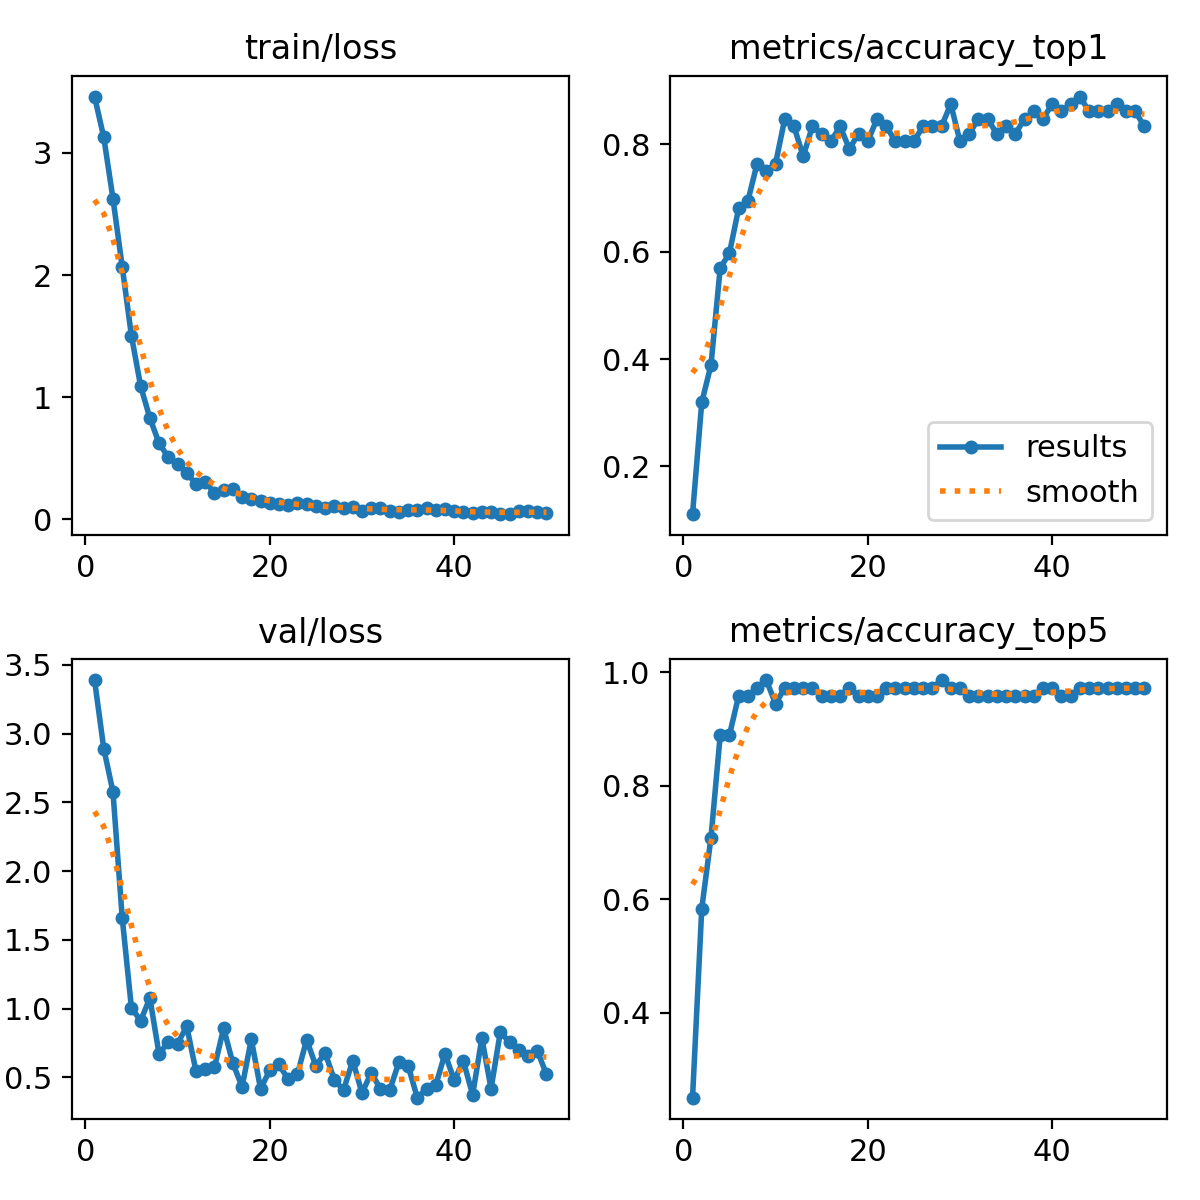

The file beside this chart, header and first rows:
epoch, time, train/loss, metrics/accuracy_top1, metrics/accuracy_top5, val/loss, lr/pg0, lr/pg1, lr/pg2
1, 29.17, 3.462, 0.1111, 0.25, 3.39, 5.88e-05, 5.88e-05, 5.88e-05
2, 56.11, 3.129, 0.3194, 0.5833, 2.892, 0.0001182, 0.0001182, 0.0001182
3, 88.01, 2.626, 0.3889, 0.7083, 2.576, 0.0001751, 0.0001751, 0.0001751
4, 115.1, 2.069, 0.5694, 0.8889, 1.661, 0.0002295, 0.0002295, 0.0002295
5, 140.7, 1.504, 0.5972, 0.8889, 1.005, 0.0002707, 0.0002707, 0.0002707
6, 165.1, 1.09, 0.6806, 0.9583, 0.9127, 0.0002649, 0.0002649, 0.0002649
7, 189.2, 0.8293, 0.6944, 0.9583, 1.077, 0.0002591, 0.0002591, 0.0002591
8, 214.1, 0.623, 0.7639, 0.9722, 0.6691, 0.0002533, 0.0002533, 0.0002533
9, 238.5, 0.508, 0.75, 0.9861, 0.7609, 0.0002474, 0.0002474, 0.0002474
10, 261.9, 0.4513, 0.7639, 0.9444, 0.745, 0.0002416, 0.0002416, 0.0002416
11, 285.7, 0.3769, 0.8472, 0.9722, 0.8715, 0.0002358, 0.0002358, 0.0002358
12, 309.9, 0.2918, 0.8333, 0.9722, 0.5452, 0.00023, 0.00023, 0.00023
13, 341.2, 0.3087, 0.7778, 0.9722, 0.5623, 0.0002241, 0.0002241, 0.0002241
14, 369.1, 0.2163, 0.8333, 0.9722, 0.5727, 0.0002183, 0.0002183, 0.0002183
15, 397.4, 0.2401, 0.8194, 0.9583, 0.858, 0.0002125, 0.0002125, 0.0002125
16, 423.8, 0.2484, 0.8056, 0.9583, 0.6023, 0.0002067, 0.0002067, 0.0002067
17, 448.9, 0.181, 0.8333, 0.9583, 0.4317, 0.0002009, 0.0002009, 0.0002009
18, 474.3, 0.164, 0.7917, 0.9722, 0.7772, 0.000195, 0.000195, 0.000195
19, 500.2, 0.1492, 0.8194, 0.9583, 0.4174, 0.0001892, 0.0001892, 0.0001892
20, 525.7, 0.1306, 0.8056, 0.9583, 0.5509, 0.0001834, 0.0001834, 0.0001834
21, 550.9, 0.1297, 0.8472, 0.9583, 0.5943, 0.0001776, 0.0001776, 0.0001776
22, 577.2, 0.1161, 0.8333, 0.9722, 0.4848, 0.0001718, 0.0001718, 0.0001718
23, 602.8, 0.1334, 0.8056, 0.9722, 0.5232, 0.0001659, 0.0001659, 0.0001659
24, 630.2, 0.1224, 0.8056, 0.9722, 0.7741, 0.0001601, 0.0001601, 0.0001601
25, 654.6, 0.1071, 0.8056, 0.9722, 0.5828, 0.0001543, 0.0001543, 0.0001543
26, 679.7, 0.09137, 0.8333, 0.9722, 0.6794, 0.0001485, 0.0001485, 0.0001485
27, 705.4, 0.1073, 0.8333, 0.9722, 0.4827, 0.0001426, 0.0001426, 0.0001426
28, 730.4, 0.09356, 0.8333, 0.9861, 0.4078, 0.0001368, 0.0001368, 0.0001368
29, 756.4, 0.09929, 0.875, 0.9722, 0.6227, 0.000131, 0.000131, 0.000131
30, 781.8, 0.07001, 0.8056, 0.9722, 0.386, 0.0001252, 0.0001252, 0.0001252
31, 808.3, 0.08946, 0.8194, 0.9583, 0.5325, 0.0001194, 0.0001194, 0.0001194
32, 834.7, 0.09409, 0.8472, 0.9583, 0.4178, 0.0001135, 0.0001135, 0.0001135
33, 860.7, 0.06893, 0.8472, 0.9583, 0.405, 0.0001077, 0.0001077, 0.0001077
34, 885.5, 0.06139, 0.8194, 0.9583, 0.6098, 0.0001019, 0.0001019, 0.0001019
35, 910.4, 0.07407, 0.8333, 0.9583, 0.5855, 9.60792e-05, 9.60792e-05, 9.60792e-05
36, 936, 0.07728, 0.8194, 0.9583, 0.3524, 9.0258e-05, 9.0258e-05, 9.0258e-05
37, 962.7, 0.09665, 0.8472, 0.9583, 0.417, 8.44368e-05, 8.44368e-05, 8.44368e-05
38, 988.4, 0.07963, 0.8611, 0.9583, 0.4427, 7.86156e-05, 7.86156e-05, 7.86156e-05
39, 1014, 0.08288, 0.8472, 0.9722, 0.6732, 7.27944e-05, 7.27944e-05, 7.27944e-05
40, 1039, 0.06632, 0.875, 0.9722, 0.4797, 6.69732e-05, 6.69732e-05, 6.69732e-05
41, 1065, 0.05926, 0.8611, 0.9583, 0.6183, 6.1152e-05, 6.1152e-05, 6.1152e-05
42, 1091, 0.05522, 0.875, 0.9583, 0.3728, 5.53308e-05, 5.53308e-05, 5.53308e-05
43, 1117, 0.05973, 0.8889, 0.9722, 0.7848, 4.95096e-05, 4.95096e-05, 4.95096e-05
44, 1143, 0.05917, 0.8611, 0.9722, 0.4187, 4.36884e-05, 4.36884e-05, 4.36884e-05
45, 1168, 0.04235, 0.8611, 0.9722, 0.8291, 3.78672e-05, 3.78672e-05, 3.78672e-05
46, 1193, 0.04572, 0.8611, 0.9722, 0.7573, 3.2046e-05, 3.2046e-05, 3.2046e-05
47, 1218, 0.06956, 0.875, 0.9722, 0.6972, 2.62248e-05, 2.62248e-05, 2.62248e-05
48, 1243, 0.06892, 0.8611, 0.9722, 0.6565, 2.04036e-05, 2.04036e-05, 2.04036e-05
49, 1267, 0.05674, 0.8611, 0.9722, 0.6955, 1.45824e-05, 1.45824e-05, 1.45824e-05
50, 1293, 0.0537, 0.8333, 0.9722, 0.523, 8.7612e-06, 8.7612e-06, 8.7612e-06
